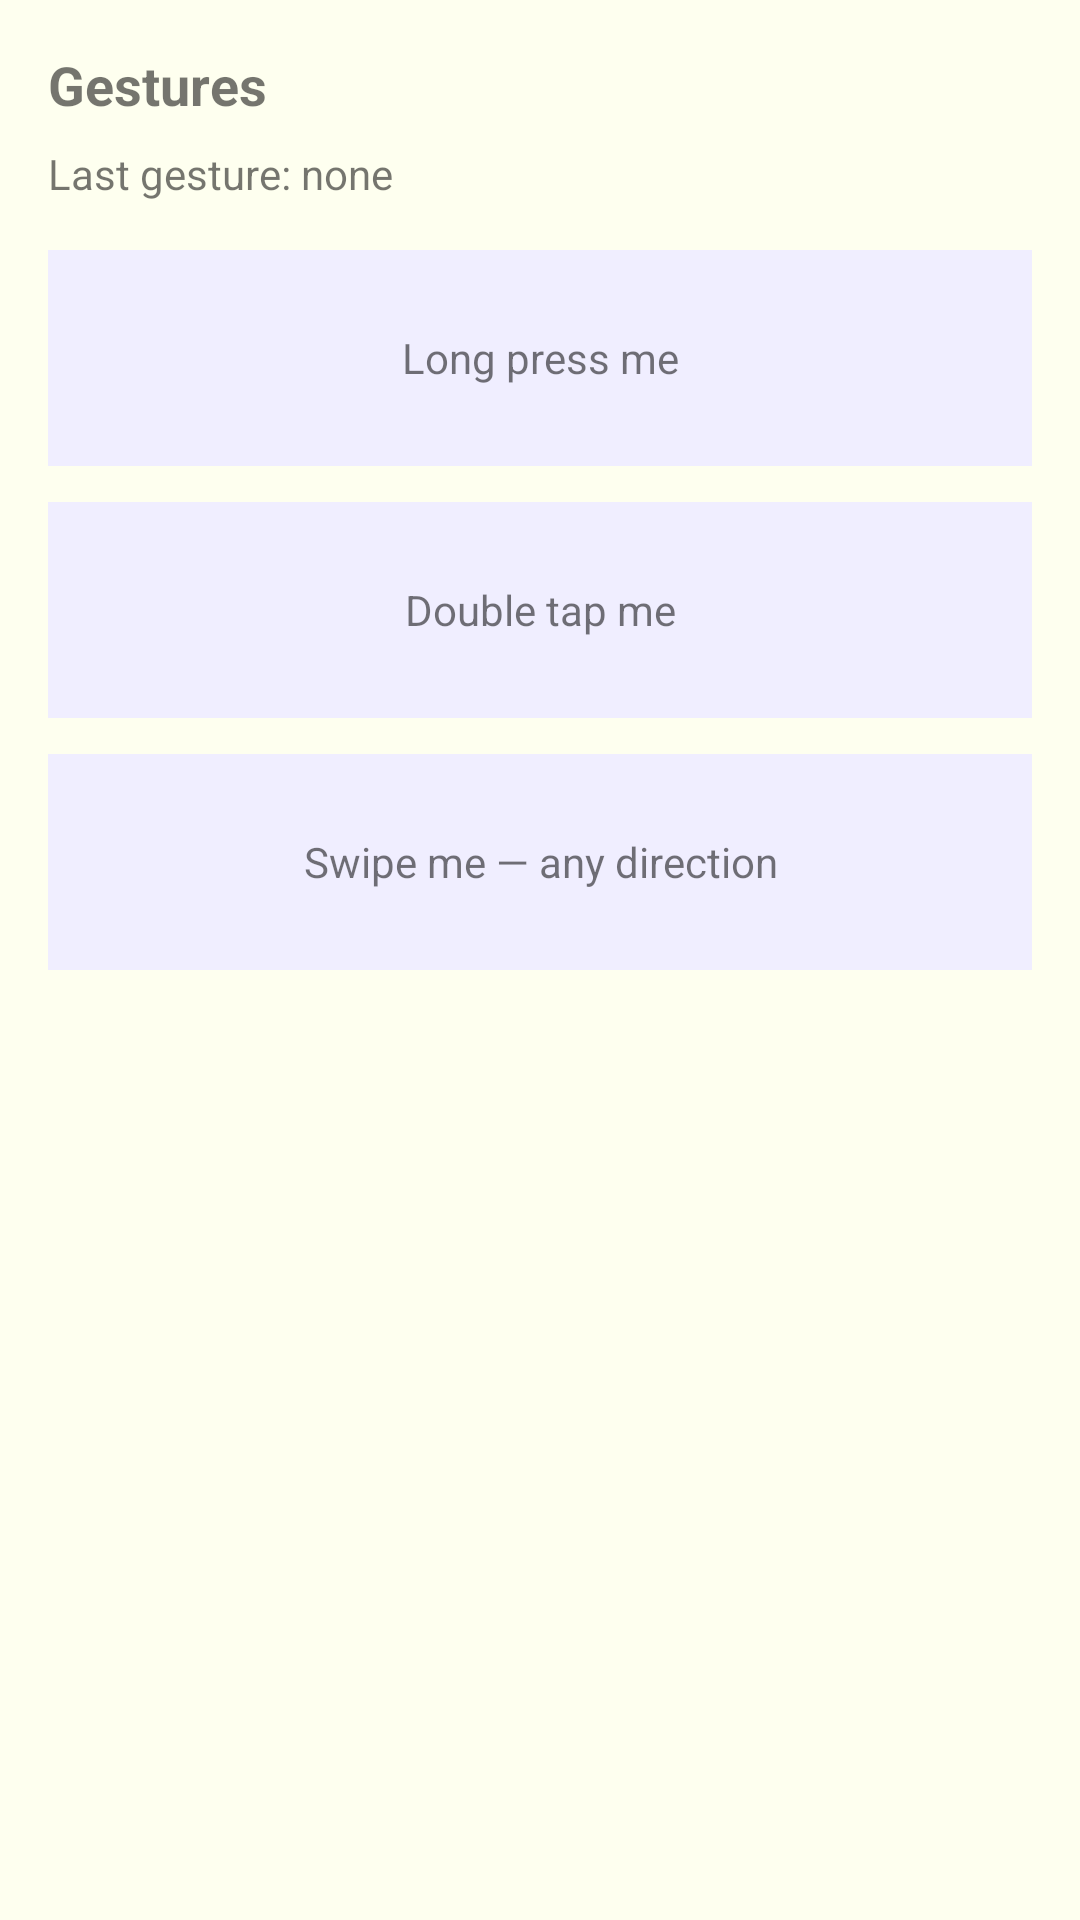

Reconstruct the res/layout file that produces this screen, plus the resources it refers to.
<!-- AndroidManifest.xml: application theme Theme.Connect -->
<!-- res/layout/fragment_gestures.xml -->
<?xml version="1.0" encoding="utf-8"?>
<ScrollView xmlns:android="http://schemas.android.com/apk/res/android"
    android:id="@+id/gesture_scroll_list"
    android:layout_width="match_parent"
    android:layout_height="match_parent"
    android:fillViewport="true">

    <LinearLayout
        android:layout_width="match_parent"
        android:layout_height="wrap_content"
        android:orientation="vertical"
        android:padding="16dp">

        <TextView
            android:id="@+id/tv_gestures_title"
            android:layout_width="wrap_content"
            android:layout_height="wrap_content"
            android:text="@string/tab_gestures"
            android:textSize="18sp"
            android:textStyle="bold" />

        <TextView
            android:id="@+id/tv_gestures_last"
            android:layout_width="wrap_content"
            android:layout_height="wrap_content"
            android:layout_marginTop="8dp"
            android:text="@string/gestures_last_none" />

        
        <TextView
            android:id="@+id/gesture_long_press"
            android:layout_width="match_parent"
            android:layout_height="72dp"
            android:layout_marginTop="16dp"
            android:background="#F0EEFF"
            android:clickable="true"
            android:focusable="true"
            android:gravity="center"
            android:text="@string/gestures_long_press" />

        <TextView
            android:id="@+id/gesture_double_tap"
            android:layout_width="match_parent"
            android:layout_height="72dp"
            android:layout_marginTop="12dp"
            android:background="#F0EEFF"
            android:clickable="true"
            android:focusable="true"
            android:gravity="center"
            android:text="@string/gestures_double_tap" />

        <TextView
            android:id="@+id/gesture_swipe"
            android:layout_width="match_parent"
            android:layout_height="72dp"
            android:layout_marginTop="12dp"
            android:background="#F0EEFF"
            android:clickable="true"
            android:focusable="true"
            android:gravity="center"
            android:text="@string/gestures_swipe" />

        <ImageView
            android:id="@+id/gesture_pinch_zoom"
            android:layout_width="120dp"
            android:layout_height="120dp"
            android:layout_gravity="center_horizontal"
            android:layout_marginTop="16dp"
            android:clickable="true"
            android:contentDescription="@string/gestures_pinch"
            android:src="@drawable/acoustic_logo_light" />

        <LinearLayout
            android:id="@+id/gesture_row_container"
            android:layout_width="match_parent"
            android:layout_height="wrap_content"
            android:layout_marginTop="16dp"
            android:orientation="vertical" />

    </LinearLayout>
</ScrollView>
<!-- resources referenced by this layout -->
<resources>
  <string name="gestures_double_tap">Double tap me</string>
  <string name="gestures_last_none">Last gesture: none</string>
  <string name="gestures_long_press">Long press me</string>
  <string name="gestures_pinch">Pinch to zoom</string>
  <string name="gestures_swipe">Swipe me — any direction</string>
  <string name="tab_gestures">Gestures</string>
  <style name="Theme.Connect" parent="Theme.MaterialComponents.Light.NoActionBar">
          <item name="colorPrimary">@color/periwinkle</item>
          <item name="colorPrimaryVariant">@color/violet</item>
          <item name="colorSecondary">@color/brand_green</item>
          <item name="android:windowBackground">@color/brand_background</item>
      </style>
  <color name="periwinkle">#706CFF</color>
  <color name="violet">#1F1E5D</color>
  <color name="brand_green">#00DF8F</color>
  <color name="brand_background">#FEFFEF</color>
</resources>
